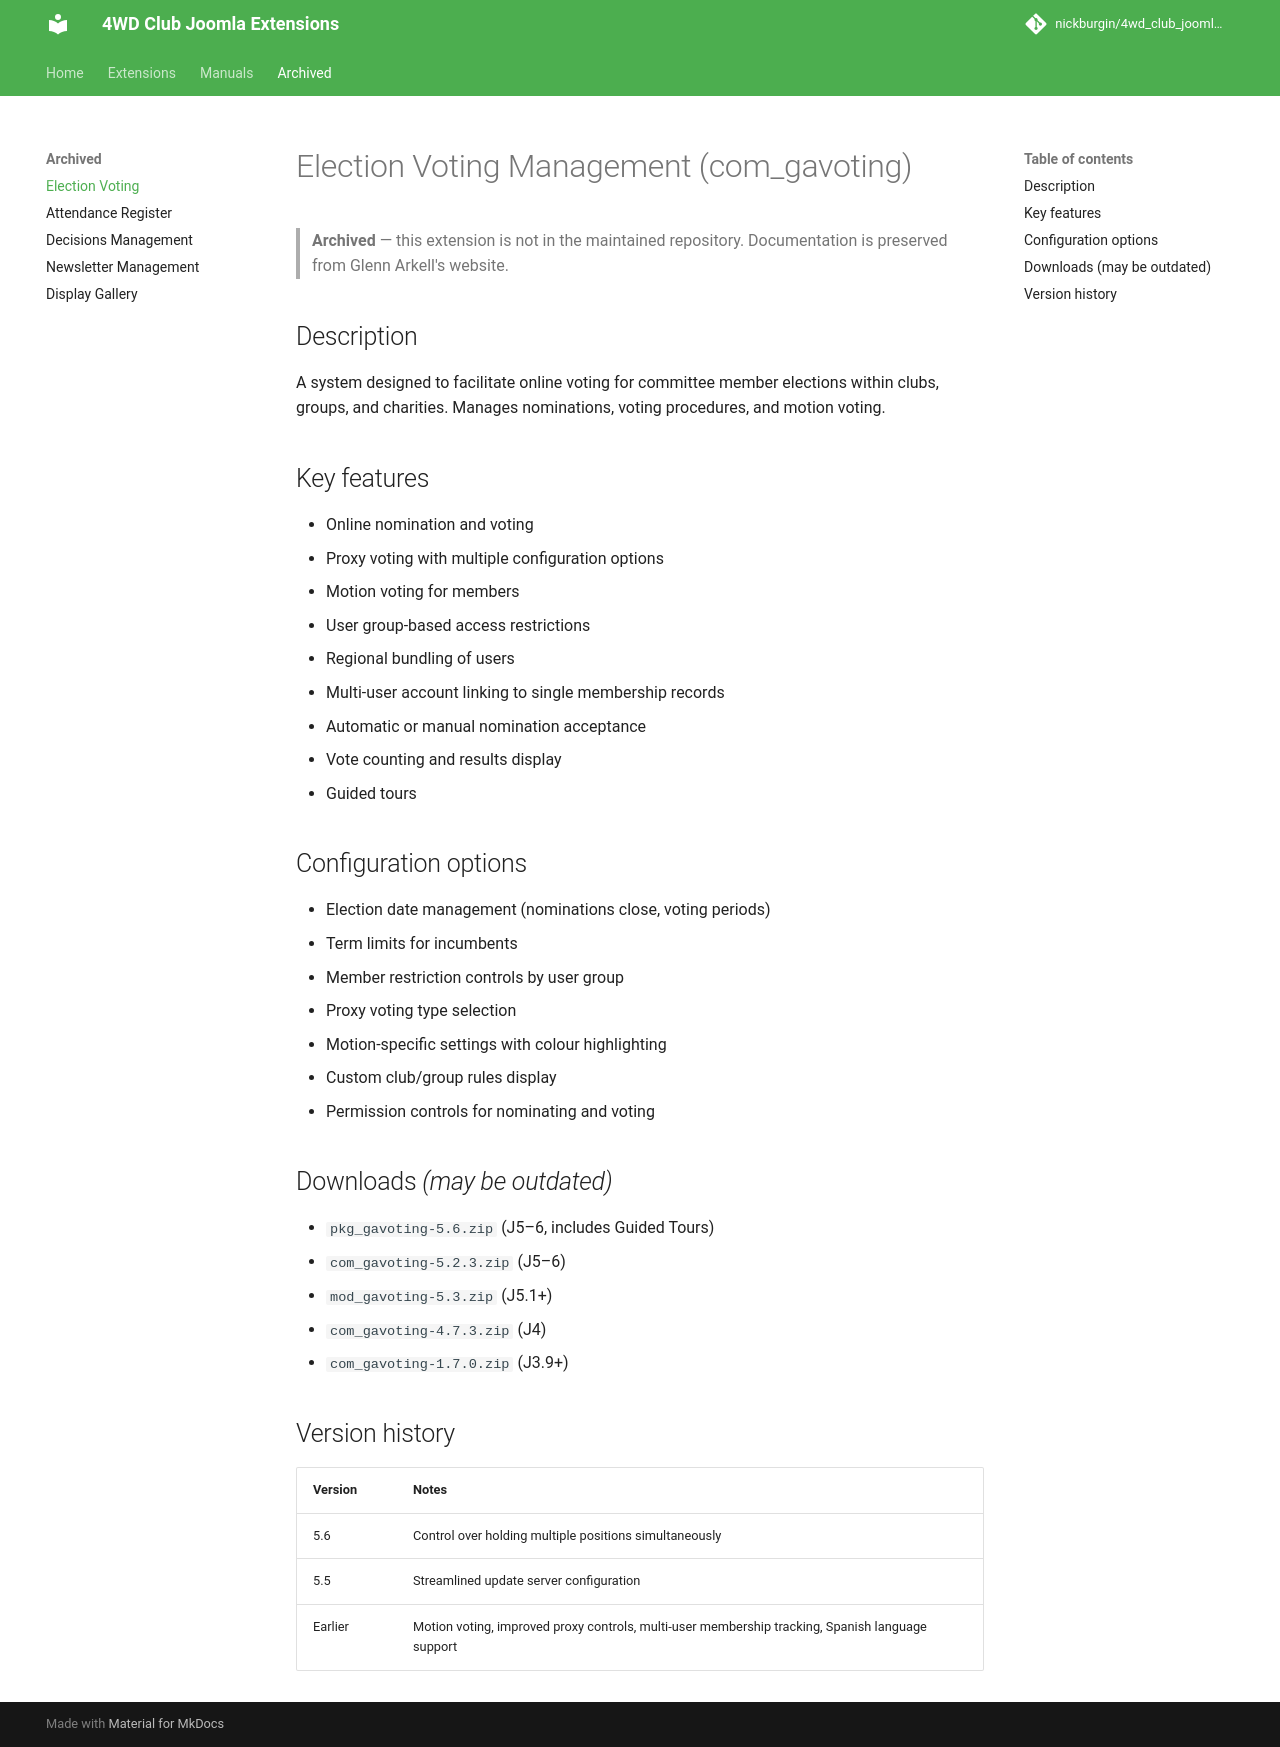

repository: nickburgin/4wd_club_joomla_modules · page: archived/com_gavoting/index.html · generator: mkdocs

# Election Voting Management (com_gavoting)

> **Archived** — this extension is not in the maintained repository. Documentation is preserved from Glenn Arkell's website.

## Description

A system designed to facilitate online voting for committee member elections within clubs, groups, and charities. Manages nominations, voting procedures, and motion voting.

## Key features

- Online nomination and voting
- Proxy voting with multiple configuration options
- Motion voting for members
- User group-based access restrictions
- Regional bundling of users
- Multi-user account linking to single membership records
- Automatic or manual nomination acceptance
- Vote counting and results display
- Guided tours

## Configuration options

- Election date management (nominations close, voting periods)
- Term limits for incumbents
- Member restriction controls by user group
- Proxy voting type selection
- Motion-specific settings with colour highlighting
- Custom club/group rules display
- Permission controls for nominating and voting

## Downloads *(may be outdated)*

- `pkg_gavoting-5.6.zip` (J5–6, includes Guided Tours)
- `com_gavoting-5.2.3.zip` (J5–6)
- `mod_gavoting-5.3.zip` (J5.1+)
- `com_gavoting-4.7.3.zip` (J4)
- `com_gavoting-1.7.0.zip` (J3.9+)

## Version history

| Version | Notes |
|---------|-------|
| 5.6 | Control over holding multiple positions simultaneously |
| 5.5 | Streamlined update server configuration |
| Earlier | Motion voting, improved proxy controls, multi-user membership tracking, Spanish language support |
